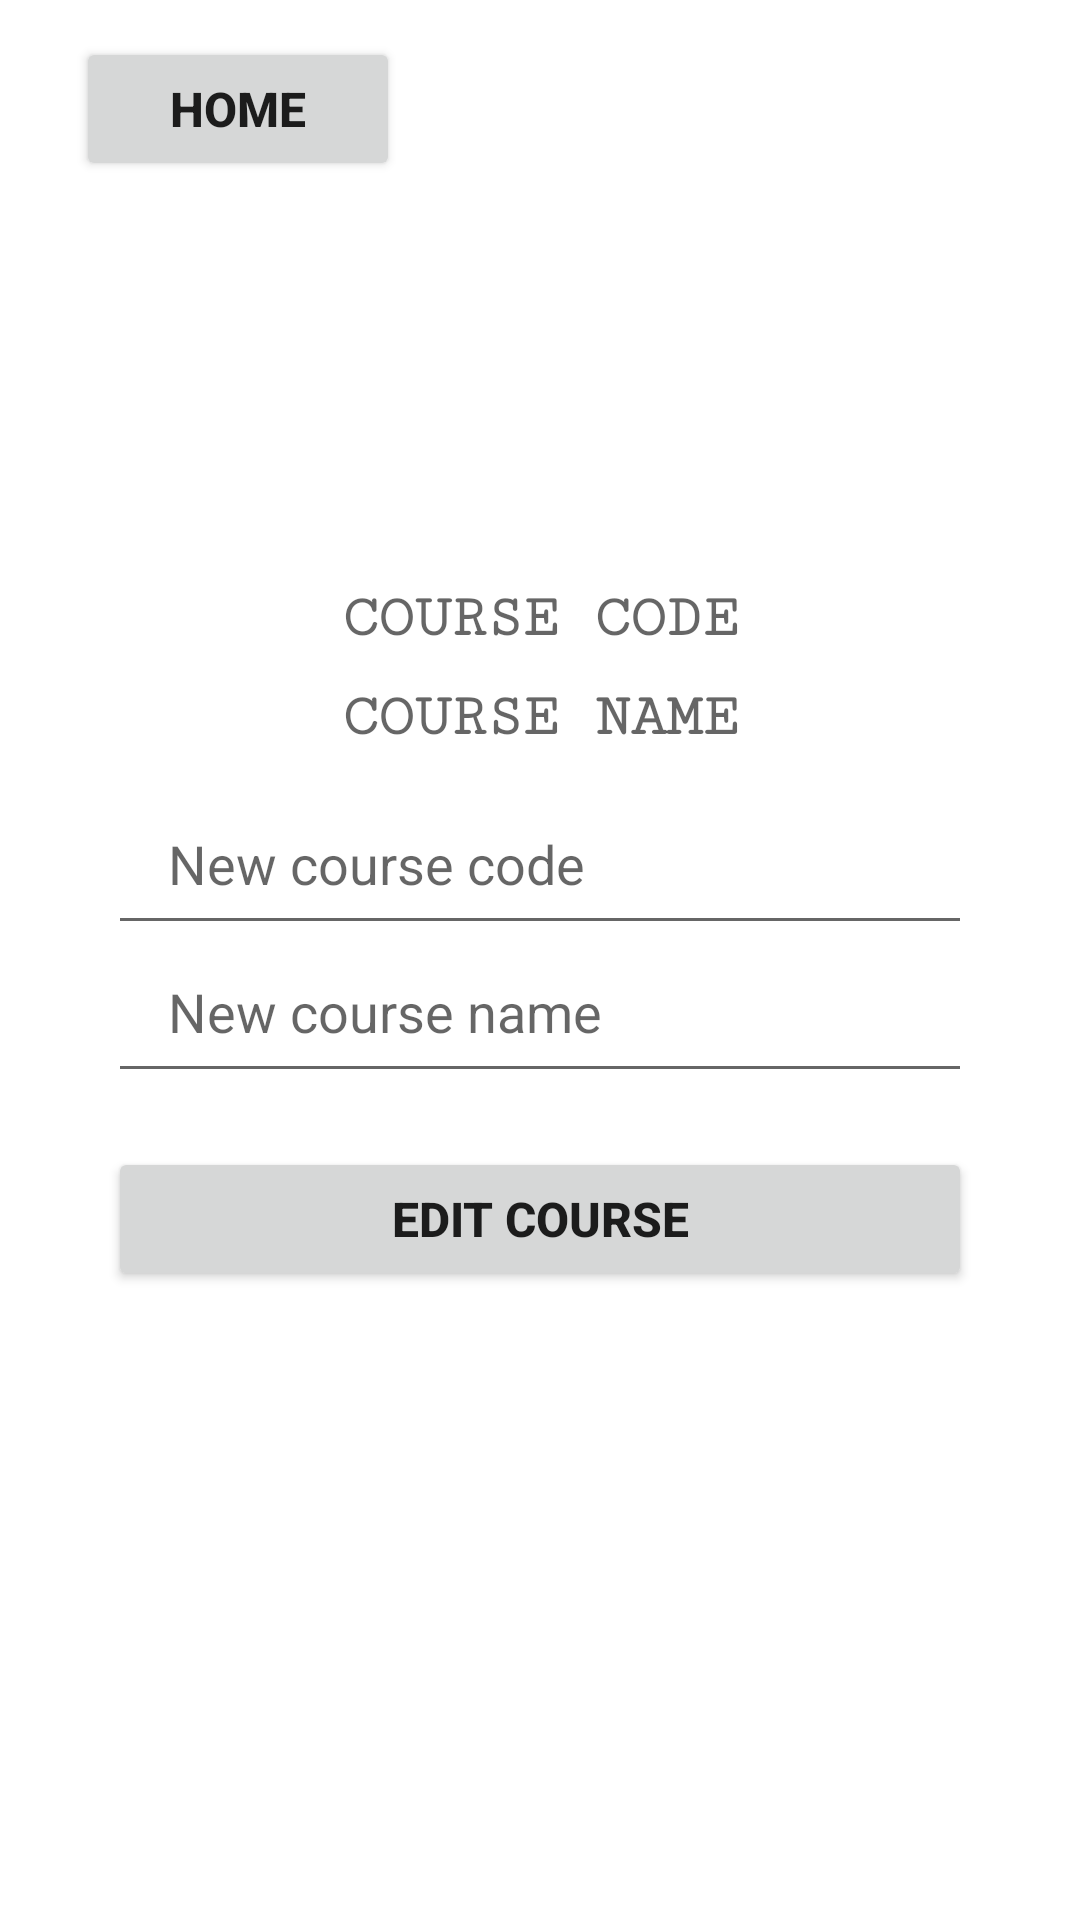

The Android layout XML behind this screen, and the referenced resources:
<!-- AndroidManifest.xml: application theme Theme.SEG2105Project -->
<!-- res/layout/activity_edit_course2.xml -->
<?xml version="1.0" encoding="utf-8"?>
<androidx.constraintlayout.widget.ConstraintLayout xmlns:android="http://schemas.android.com/apk/res/android"
    xmlns:app="http://schemas.android.com/apk/res-auto"
    xmlns:tools="http://schemas.android.com/tools"
    android:layout_width="match_parent"
    android:layout_height="match_parent"
    tools:context=".EditCourse2">

    <ImageView
        android:id="@+id/imageView"
        android:layout_width="wrap_content"
        android:layout_height="0dp"
        android:scaleType="centerCrop"
        android:src="@drawable/bg"
        app:layout_constraintBottom_toBottomOf="parent"

        app:layout_constraintEnd_toEndOf="parent"
        app:layout_constraintHeight_percent="0.27"
        app:layout_constraintStart_toStartOf="parent"
        app:layout_constraintTop_toTopOf="parent"
        app:layout_constraintVertical_bias="0" />

    <TextView
        android:id="@+id/welcomeMessage"
        android:layout_width="wrap_content"
        android:layout_height="wrap_content"
        android:fontFamily="serif-monospace"
        android:text="EDIT COURSE"
        android:textColor="@color/white"
        android:textSize="25dp"

        android:textStyle="bold"
        app:layout_constraintBottom_toBottomOf="@+id/imageView"
        app:layout_constraintEnd_toEndOf="parent"
        app:layout_constraintStart_toStartOf="parent"
        app:layout_constraintTop_toTopOf="@+id/imageView" />

    <Button
        android:id="@+id/home"
        android:layout_width="0dp"
        android:layout_height="wrap_content"
        android:text="Home"
        app:layout_constraintVertical_bias="0.1"
        app:layout_constraintHorizontal_bias="0.1"
        android:textSize="16sp"
        android:textStyle="bold"
        app:layout_constraintBottom_toBottomOf="@+id/imageView"
        app:layout_constraintEnd_toEndOf="parent"
        app:layout_constraintStart_toStartOf="parent"
        app:layout_constraintTop_toTopOf="@+id/imageView"
        app:layout_constraintWidth_percent="0.3" />

    <EditText
        android:id="@+id/courseCode"
        android:layout_width="0dp"
        android:layout_height="wrap_content"
        app:layout_constraintWidth_percent="0.8"
        app:layout_constraintVertical_bias="0.45"
        app:layout_constraintHorizontal_bias="0.5"
        android:hint = "New course code"
        android:paddingLeft="20dp"
        android:paddingTop="10dp"
        android:paddingBottom="15dp"

        app:layout_constraintBottom_toBottomOf="parent"
        app:layout_constraintEnd_toEndOf="parent"
        app:layout_constraintStart_toStartOf="parent"
        app:layout_constraintTop_toTopOf="parent" />

    <EditText
        android:id="@+id/courseName"
        android:layout_width="0dp"
        android:layout_height="wrap_content"
        android:hint="New course name"
        android:paddingLeft="20dp"
        android:paddingTop="10dp"
        android:paddingBottom="15dp"
        app:layout_constraintBottom_toBottomOf="parent"
        app:layout_constraintEnd_toEndOf="parent"
        app:layout_constraintHorizontal_bias="0.5"
        app:layout_constraintStart_toStartOf="parent"
        app:layout_constraintTop_toBottomOf="@+id/courseCode"
        app:layout_constraintVertical_bias="0."
        app:layout_constraintWidth_percent="0.8" />

    <Button
        android:id="@+id/edit"
        android:layout_width="0dp"
        android:layout_height="wrap_content"
        android:text="Edit Course"
        android:textSize="16sp"
        android:textStyle="bold"
        app:layout_constraintBottom_toBottomOf="parent"
        app:layout_constraintEnd_toEndOf="parent"
        app:layout_constraintStart_toStartOf="parent"
        app:layout_constraintTop_toBottomOf="@+id/imageView"
        app:layout_constraintWidth_percent="0.8" />

    <TextView
        android:id="@+id/searchCode"
        android:layout_width="wrap_content"
        android:layout_height="wrap_content"
        android:fontFamily="serif-monospace"
        android:hint="COURSE CODE"
        android:textColor="@color/black"
        android:textSize="20dp"
        android:textStyle="bold"

        app:layout_constraintBottom_toBottomOf="parent"
        app:layout_constraintEnd_toEndOf="parent"
        app:layout_constraintStart_toStartOf="parent"
        app:layout_constraintTop_toBottomOf="@+id/imageView"
        app:layout_constraintVertical_bias="0.05" />

    <TextView
        android:id="@+id/searchName"
        android:layout_width="wrap_content"
        android:layout_height="wrap_content"
        android:fontFamily="serif-monospace"
        android:hint="COURSE NAME"

        android:textColor="@color/black"
        android:textSize="20dp"
        android:textStyle="bold"
        app:layout_constraintVertical_bias="0.124"
        app:layout_constraintBottom_toBottomOf="parent"
        app:layout_constraintEnd_toEndOf="parent"
        app:layout_constraintStart_toStartOf="parent"
        app:layout_constraintTop_toBottomOf="@+id/imageView" />

</androidx.constraintlayout.widget.ConstraintLayout>
<!-- resources referenced by this layout -->
<resources>
  <style name="Theme.SEG2105Project" parent="Theme.MaterialComponents.DayNight.DarkActionBar">
          
          <item name="colorPrimary">@color/teal_700</item>
          <item name="colorPrimaryVariant">@color/purple_700</item>
          <item name="colorOnPrimary">@color/white</item>
          
          <item name="colorSecondary">@color/teal_200</item>
          <item name="colorSecondaryVariant">@color/teal_700</item>
          <item name="colorOnSecondary">@color/black</item>
          
          <item name="android:statusBarColor">?attr/colorPrimaryVariant</item>
          
      </style>
  <!-- not gathered from this repository: default colours our renderer supplied (Android Studio template values) -->
  <color name="purple_700">#FF3700B3</color>
  <color name="teal_200">#FF03DAC5</color>
  <color name="teal_700">#FF018786</color>
  <color name="black">#FF000000</color>
  <color name="white">#FFFFFFFF</color>
</resources>
